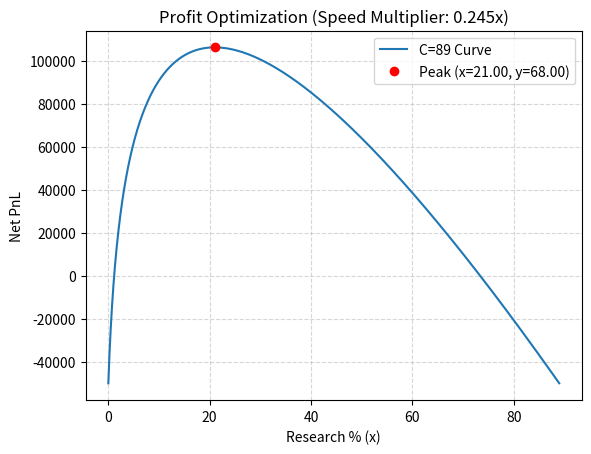

Reproduce this figure in Python.
import matplotlib.pyplot as plt
import numpy as np
import scipy.stats as stats

BUDGET = 100 # max pnl if budget is 100, dont tweak

# --- N-REGIME POPULATION MODEL ---
# Define regimes as tuples: (Weight, Mean_Speed, Standard_Deviation)
# Note: The sum of all weights must equal 1.0 (100% of the population)
REGIMES = [
    (0.06, 0, 1),    # 20% of people heavily clustered around 0
    (0.05, 1, 1),
    (0.03, 5, 2),
    (0.06, 10, 3),
    (0.09, 20, 5),
    (0.1, 30, 5),
    (0.20, 40, 7),   # 75% of people loosely clustered around 40
    (0.03, 45, 1),
    (0.13, 50, 3),
    (0.02, 55, 1),
    (0.1, 60, 4),
    (0.03, 70, 5),
    (0.04, 80, 5),
    (0.03, 90, 3),
    (0.02, 95, 3),
    (0.01, 99, 2)   # 5% of people heavily clustered at exactly 100
]

SPEED = 11

def get_speed_multiplier(my_speed, regimes):
    """Calculates expected multiplier based on N-regime opponent distribution."""
    percentile = 0.0
    for weight, mean, std in regimes:
        # CDF calculates the probability that an opponent in this regime bids <= my_speed
        percentile += weight * stats.norm.cdf(my_speed, loc=mean, scale=std)
    
    # Map the resulting percentile (0.0 to 1.0) to the multiplier (0.1 to 0.9)
    return 0.1 + (0.8 * percentile)

# Dynamically calculate the multiplier before running the crunch
SPEED_MUL = get_speed_multiplier(SPEED, REGIMES)

def research(x):
    return 200_000 * np.log(1 + x) / np.log(1 + 100)

def scale(y):
    return (y/100) * 7

# C is cost left after speed investment
def crunch(C):
    # Step by 0.01 instead of 1 for highly precise decimal allocations
    x = np.arange(0, C, 0.01)
    
    # Using NumPy vectorization instead of maps/loops for faster execution
    y1 = research(x)       # x is research invest
    y2 = scale(C - x)      # C-x is scale invest
    ynet = y1 * y2 * SPEED_MUL - 50000 * (BUDGET / 100)

    # 1. Find the index of the absolute highest PnL in the array
    best_idx = np.argmax(ynet)
    
    # 2. Extract the corresponding values using that index
    best_x = x[best_idx]
    best_y = C - best_x
    max_pnl = ynet[best_idx]

    # Print the exact optimal values to the console
    print("--- Optimal Allocation Found ---")
    print(f"Speed Invested  : {SPEED}%")
    print(f"Expected Mult.  : {SPEED_MUL:.4f}x")
    print(f"Maximum Net PnL : {max_pnl:,.2f}")
    print(f"Research (x)    : {best_x:.2f}%")
    print(f"Scale (y)       : {best_y:.2f}%")

    # Plot the curve
    plt.plot(x, ynet, label=f"C={C} Curve")
    
    # Plot a red dot exactly at the peak so you can visualize it
    plt.plot(best_x, max_pnl, 'ro', label=f"Peak (x={best_x:.2f}, y={best_y:.2f})")

crunch(BUDGET - SPEED)

plt.legend()
plt.title(f"Profit Optimization (Speed Multiplier: {SPEED_MUL:.3f}x)")
plt.xlabel("Research % (x)")
plt.ylabel("Net PnL")
plt.grid(True, linestyle='--', alpha=0.5)
plt.show()
